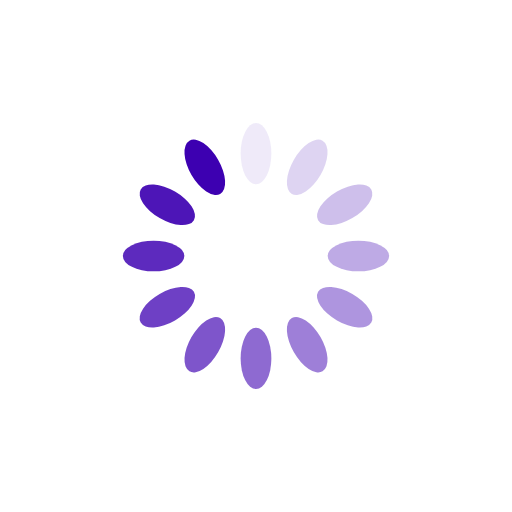
t = 0.00 s
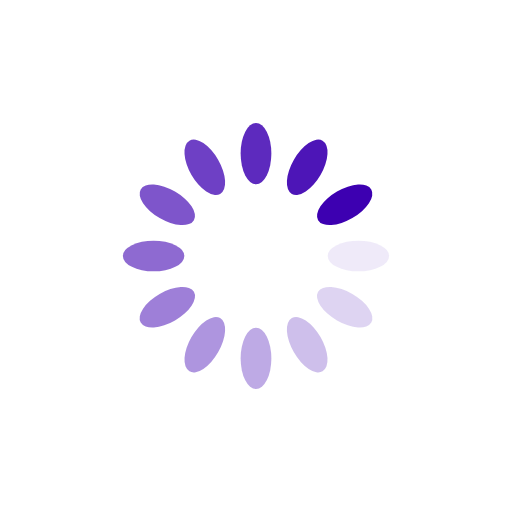
t = 0.25 s
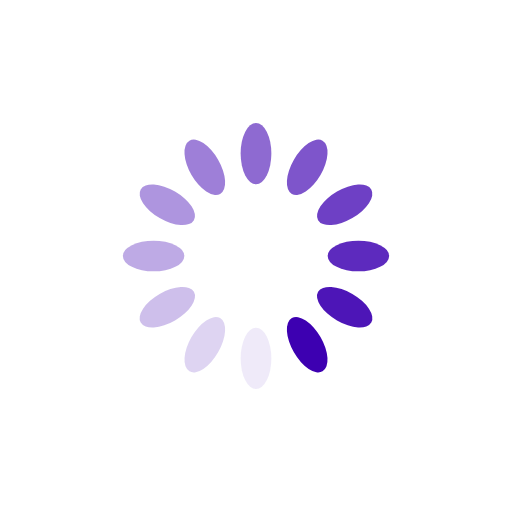
t = 0.50 s
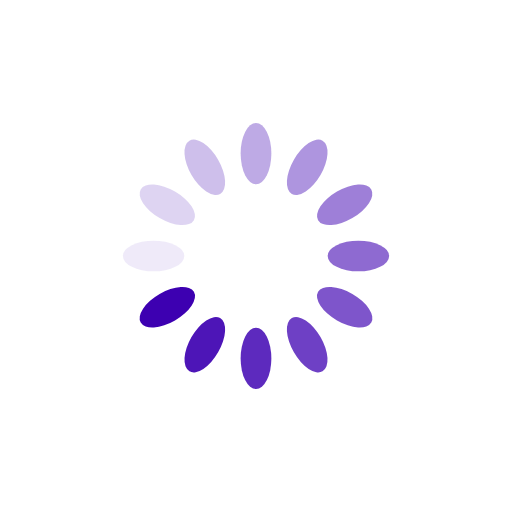
t = 0.75 s

The animated SVG that drew these frames (rendered in a browser with its animation timeline set to each time). Animation: 12 SMIL elements (animate=12); one cycle of 1.00 s, repeats indefinitely.

<?xml version="1.0" encoding="utf-8"?>
<svg xmlns="http://www.w3.org/2000/svg" xmlns:xlink="http://www.w3.org/1999/xlink" style="margin: auto; background: none; display: block; shape-rendering: auto;" width="200px" height="200px" viewBox="0 0 100 100" preserveAspectRatio="xMidYMid">
<g transform="rotate(0 50 50)">
  <rect x="47" y="24" rx="3" ry="6" width="6" height="12" fill="#3d00b1">
    <animate attributeName="opacity" values="1;0" keyTimes="0;1" dur="1s" begin="-0.9166666666666666s" repeatCount="indefinite"></animate>
  </rect>
</g><g transform="rotate(30 50 50)">
  <rect x="47" y="24" rx="3" ry="6" width="6" height="12" fill="#3d00b1">
    <animate attributeName="opacity" values="1;0" keyTimes="0;1" dur="1s" begin="-0.8333333333333334s" repeatCount="indefinite"></animate>
  </rect>
</g><g transform="rotate(60 50 50)">
  <rect x="47" y="24" rx="3" ry="6" width="6" height="12" fill="#3d00b1">
    <animate attributeName="opacity" values="1;0" keyTimes="0;1" dur="1s" begin="-0.75s" repeatCount="indefinite"></animate>
  </rect>
</g><g transform="rotate(90 50 50)">
  <rect x="47" y="24" rx="3" ry="6" width="6" height="12" fill="#3d00b1">
    <animate attributeName="opacity" values="1;0" keyTimes="0;1" dur="1s" begin="-0.6666666666666666s" repeatCount="indefinite"></animate>
  </rect>
</g><g transform="rotate(120 50 50)">
  <rect x="47" y="24" rx="3" ry="6" width="6" height="12" fill="#3d00b1">
    <animate attributeName="opacity" values="1;0" keyTimes="0;1" dur="1s" begin="-0.5833333333333334s" repeatCount="indefinite"></animate>
  </rect>
</g><g transform="rotate(150 50 50)">
  <rect x="47" y="24" rx="3" ry="6" width="6" height="12" fill="#3d00b1">
    <animate attributeName="opacity" values="1;0" keyTimes="0;1" dur="1s" begin="-0.5s" repeatCount="indefinite"></animate>
  </rect>
</g><g transform="rotate(180 50 50)">
  <rect x="47" y="24" rx="3" ry="6" width="6" height="12" fill="#3d00b1">
    <animate attributeName="opacity" values="1;0" keyTimes="0;1" dur="1s" begin="-0.4166666666666667s" repeatCount="indefinite"></animate>
  </rect>
</g><g transform="rotate(210 50 50)">
  <rect x="47" y="24" rx="3" ry="6" width="6" height="12" fill="#3d00b1">
    <animate attributeName="opacity" values="1;0" keyTimes="0;1" dur="1s" begin="-0.3333333333333333s" repeatCount="indefinite"></animate>
  </rect>
</g><g transform="rotate(240 50 50)">
  <rect x="47" y="24" rx="3" ry="6" width="6" height="12" fill="#3d00b1">
    <animate attributeName="opacity" values="1;0" keyTimes="0;1" dur="1s" begin="-0.25s" repeatCount="indefinite"></animate>
  </rect>
</g><g transform="rotate(270 50 50)">
  <rect x="47" y="24" rx="3" ry="6" width="6" height="12" fill="#3d00b1">
    <animate attributeName="opacity" values="1;0" keyTimes="0;1" dur="1s" begin="-0.16666666666666666s" repeatCount="indefinite"></animate>
  </rect>
</g><g transform="rotate(300 50 50)">
  <rect x="47" y="24" rx="3" ry="6" width="6" height="12" fill="#3d00b1">
    <animate attributeName="opacity" values="1;0" keyTimes="0;1" dur="1s" begin="-0.08333333333333333s" repeatCount="indefinite"></animate>
  </rect>
</g><g transform="rotate(330 50 50)">
  <rect x="47" y="24" rx="3" ry="6" width="6" height="12" fill="#3d00b1">
    <animate attributeName="opacity" values="1;0" keyTimes="0;1" dur="1s" begin="0s" repeatCount="indefinite"></animate>
  </rect>
</g>
<!-- [ldio] generated by https://loading.io/ --></svg>